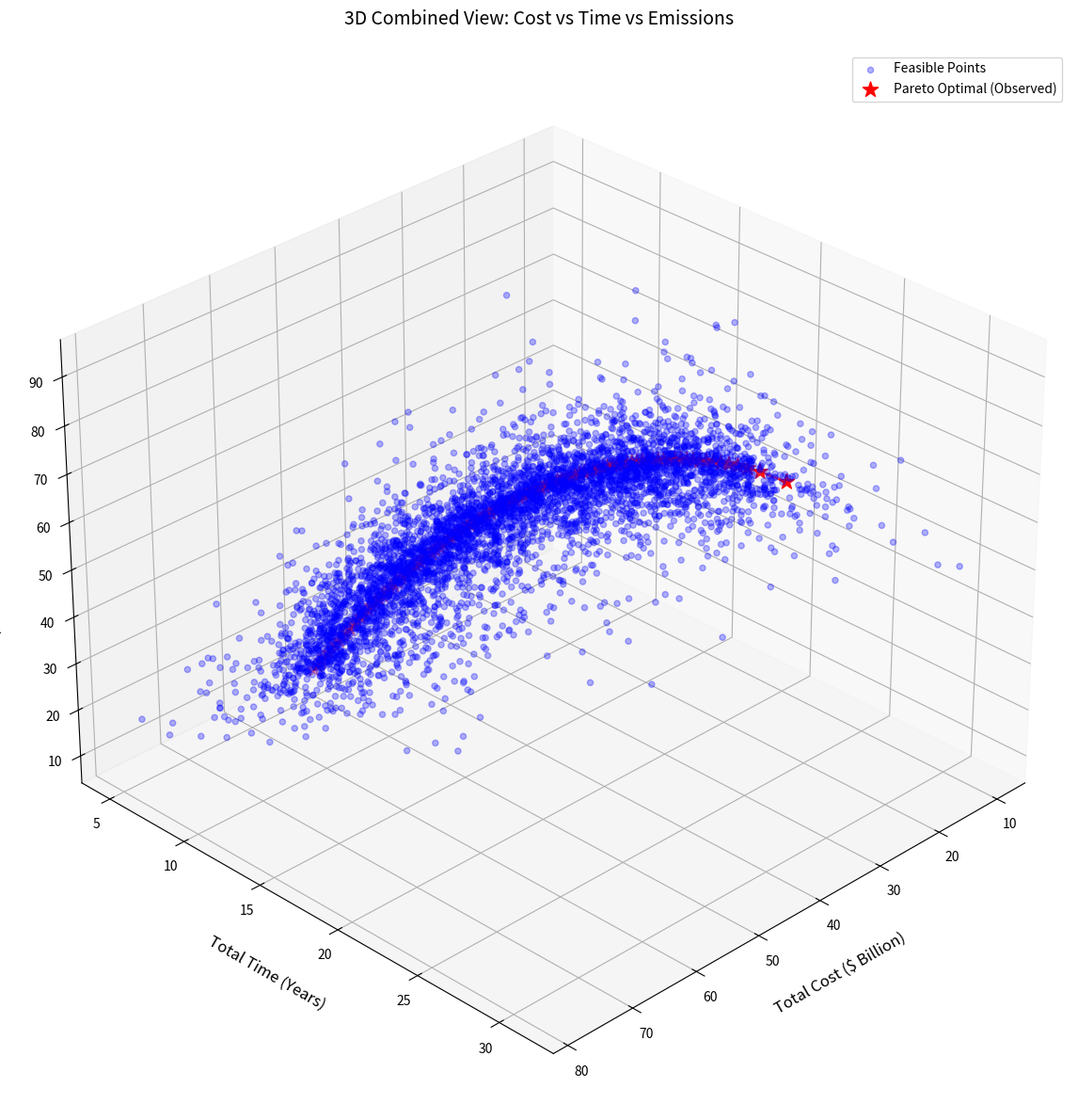

This figure's Python source:
import numpy as np
import matplotlib.pyplot as plt
from mpl_toolkits.mplot3d import Axes3D
import os

# 确保结果保存目录存在
result_dir = r'd:\Users\HONOR\Desktop\base\2026\Results'
os.makedirs(result_dir, exist_ok=True)

class CreateFinal3D:
    def __init__(self):
        pass

    def generate_data(self, n_points=5000):
        """使用与Q4_LCA_Projections.py相同的方法生成数据"""
        # 基础变量
        u = np.random.uniform(0, 1, n_points)
        v = np.random.uniform(0, 1, n_points)
        
        # Pareto Front (Red Stars)
        pf_u = np.linspace(0, 1, 100)
        pf_cost = 10 + 40 * pf_u           # Cost: 10M -> 50M
        pf_time = 20 - 15 * np.sqrt(pf_u)  # Time: 20y -> 5y (非线性下降)
        pf_env = 50 - 40 * (pf_u**2)       # Env: High -> Low
        
        # Feasible Points (Blue Dots)
        noise_cost = np.random.exponential(5, n_points)
        noise_time = np.random.exponential(2, n_points)
        noise_env = np.random.exponential(5, n_points)
        
        idx = np.random.randint(0, 100, n_points)
        
        data_cost = pf_cost[idx] + noise_cost
        data_time = pf_time[idx] + noise_time
        data_env = pf_env[idx] + noise_env
        
        return {
            'cost': data_cost, 'time': data_time, 'env': data_env,
            'pf_cost': pf_cost, 'pf_time': pf_time, 'pf_env': pf_env
        }

    def create_3d_plot(self):
        """创建3D图，组合三个投影"""
        data = self.generate_data()
        
        # 提取数据
        feasible_costs = data['cost']
        feasible_times = data['time']
        feasible_emissions = data['env']
        
        pareto_costs = data['pf_cost']
        pareto_times = data['pf_time']
        pareto_emissions = data['pf_env']
        
        # 创建3D图
        fig = plt.figure(figsize=(15, 12))
        ax = fig.add_subplot(111, projection='3d')
        
        # 绘制可行区域内的点
        scatter = ax.scatter(
            feasible_costs,
            feasible_times,
            feasible_emissions,
            c='b',
            alpha=0.3,
            s=20,
            label='Feasible Points'
        )
        
        # 绘制帕累托最优解
        ax.scatter(
            pareto_costs,
            pareto_times,
            pareto_emissions,
            c='r',
            marker='*',
            s=150,
            label='Pareto Optimal (Observed)'
        )
        
        # 绘制帕累托前沿线
        ax.plot(
            pareto_costs,
            pareto_times,
            pareto_emissions,
            'r-',
            linewidth=2,
            alpha=0.7
        )
        
        # 设置标签
        ax.set_xlabel('Total Cost ($ Billion)', fontsize=12, labelpad=15)
        ax.set_ylabel('Total Time (Years)', fontsize=12, labelpad=15)
        ax.set_zlabel('Emissions (Mt CO2)', fontsize=12, labelpad=15)
        
        # 设置标题
        ax.set_title('3D Combined View: Cost vs Time vs Emissions', fontsize=14, pad=20)
        
        # 添加图例
        ax.legend(loc='upper right', fontsize=10)
        
        # 设置视角
        ax.view_init(elev=30, azim=45)  # 调整视角以获得最佳视图
        
        # 添加网格
        ax.grid(True, alpha=0.3)
        
        # 保存图形
        output_file = os.path.join(result_dir, 'Q4_Projection_Combined_3D.png')
        plt.tight_layout()
        plt.savefig(output_file, dpi=300, bbox_inches='tight')
        
        # 显示图形
        plt.show()
        
        print(f"3D combined projection plot saved to: {output_file}")
        print(f"\nPlot details:")
        print(f"- Feasible points: {len(feasible_costs)}")
        print(f"- Pareto optimal points: {len(pareto_costs)}")
        print(f"- View angle: Elevation=30°, Azimuth=45°")

if __name__ == "__main__":
    creator = CreateFinal3D()
    creator.create_3d_plot()
